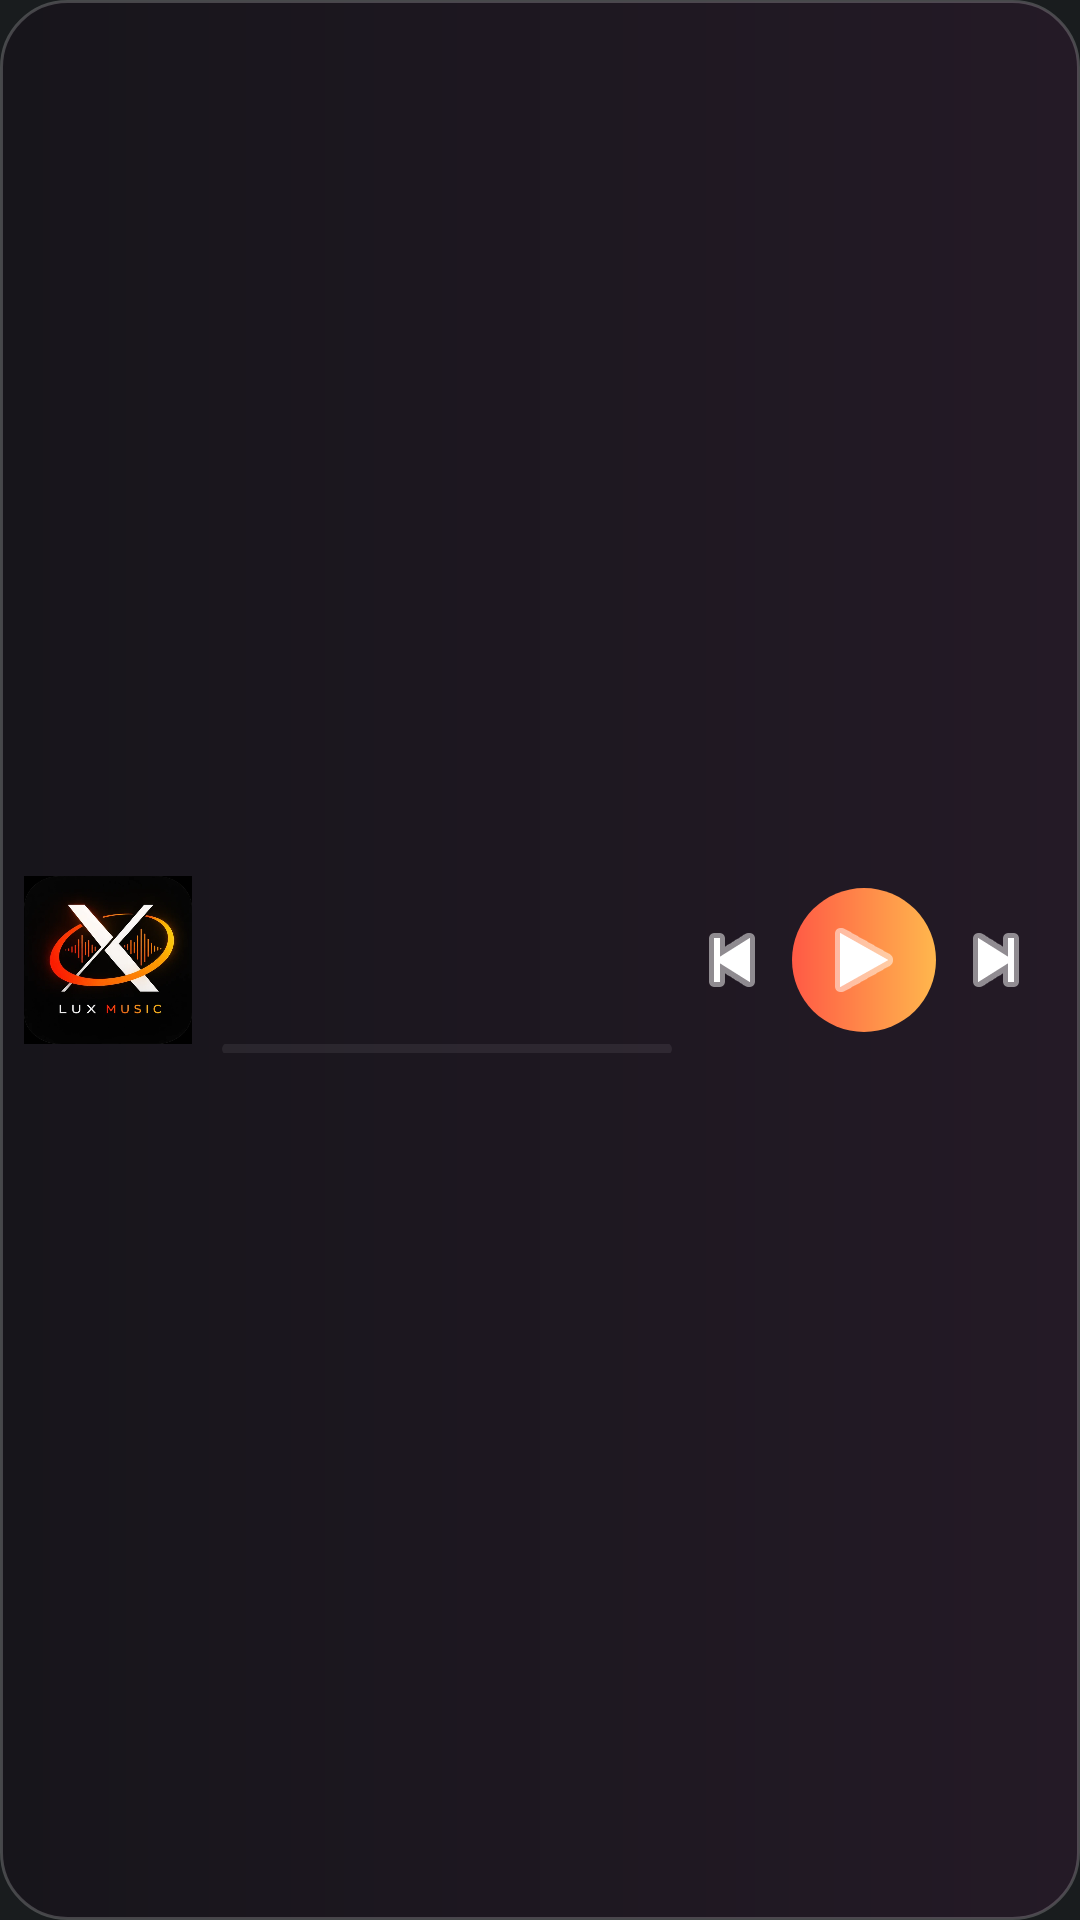

The Android layout XML behind this screen, and the referenced resources:
<!-- AndroidManifest.xml: application theme Theme.LuxMusic -->
<!-- res/layout/playback_notification_compact.xml -->
<?xml version="1.0" encoding="utf-8"?>
<LinearLayout xmlns:android="http://schemas.android.com/apk/res/android"
    xmlns:tools="http://schemas.android.com/tools"
    android:id="@+id/notification_root"
    android:layout_width="match_parent"
    android:layout_height="wrap_content"
    android:background="@drawable/notification_background"
    android:gravity="center_vertical"
    android:orientation="horizontal"
    android:padding="8dp"
    tools:ignore="UseAppTint">

    <ImageView
        android:id="@+id/notification_artwork"
        android:layout_width="56dp"
        android:layout_height="56dp"
        android:contentDescription="@string/notification_artwork"
        android:scaleType="centerCrop"
        android:src="@drawable/icon" />

    <LinearLayout
        android:layout_width="0dp"
        android:layout_height="wrap_content"
        android:layout_marginStart="10dp"
        android:layout_weight="1"
        android:orientation="vertical">

        <TextView
            android:id="@+id/notification_title"
            android:layout_width="match_parent"
            android:layout_height="wrap_content"
            android:ellipsize="marquee"
            android:maxLines="1"
            android:textColor="#FFFFFFFF"
            android:textSize="15sp"
            android:textStyle="bold" />

        <TextView
            android:id="@+id/notification_details"
            android:layout_width="match_parent"
            android:layout_height="wrap_content"
            android:layout_marginTop="2dp"
            android:ellipsize="end"
            android:maxLines="1"
            android:textColor="#D9FFFFFF"
            android:textSize="12sp" />

        <TextView
            android:id="@+id/notification_queue"
            android:layout_width="match_parent"
            android:layout_height="wrap_content"
            android:layout_marginTop="1dp"
            android:ellipsize="end"
            android:maxLines="1"
            android:textColor="#FFFFB45C"
            android:textSize="11sp" />

        <ProgressBar
            android:id="@+id/notification_progress"
            style="?android:attr/progressBarStyleHorizontal"
            android:layout_width="match_parent"
            android:layout_height="3dp"
            android:layout_marginTop="5dp"
            android:indeterminateTint="#FFFF9F4A"
            android:progressBackgroundTint="#3DFFFFFF"
            android:progressTint="#FFFF9F4A" />

        <LinearLayout
            android:layout_width="match_parent"
            android:layout_height="0dp"
            android:visibility="gone">

            <Chronometer
                android:id="@+id/notification_position"
                android:layout_width="0dp"
                android:layout_height="wrap_content"
                android:layout_weight="1" />

            <TextView
                android:id="@+id/notification_duration"
                android:layout_width="wrap_content"
                android:layout_height="wrap_content" />
        </LinearLayout>
    </LinearLayout>

    <ImageButton
        android:id="@+id/notification_previous"
        android:layout_width="40dp"
        android:layout_height="48dp"
        android:background="?android:attr/selectableItemBackgroundBorderless"
        android:contentDescription="@string/notification_previous"
        android:padding="9dp"
        android:src="@android:drawable/ic_media_previous"
        android:tint="#FFFFFFFF" />

    <ImageButton
        android:id="@+id/notification_toggle"
        android:layout_width="48dp"
        android:layout_height="48dp"
        android:background="@drawable/notification_play_background"
        android:contentDescription="@string/notification_play"
        android:padding="12dp"
        android:src="@android:drawable/ic_media_play"
        android:tint="#FFFFFFFF" />

    <ImageButton
        android:id="@+id/notification_next"
        android:layout_width="40dp"
        android:layout_height="48dp"
        android:background="?android:attr/selectableItemBackgroundBorderless"
        android:contentDescription="@string/notification_next"
        android:padding="9dp"
        android:src="@android:drawable/ic_media_next"
        android:tint="#FFFFFFFF" />
</LinearLayout>
<!-- resources referenced by this layout -->
<resources>
  <!-- drawable icon: webp bitmap (drawable, 18912 bytes) -->
  <!-- drawable notification_background (drawable) -->
  <?xml version="1.0" encoding="utf-8"?>
  <shape xmlns:android="http://schemas.android.com/apk/res/android"
      android:shape="rectangle">
      <gradient
          android:angle="0"
          android:endColor="#FF241A26"
          android:startColor="#FF17151B" />
      <corners android:radius="22dp" />
      <stroke
          android:width="1dp"
          android:color="#33FFFFFF" />
  </shape>
  <!-- drawable notification_play_background (drawable) -->
  <?xml version="1.0" encoding="utf-8"?>
  <shape xmlns:android="http://schemas.android.com/apk/res/android"
      android:shape="oval">
      <gradient
          android:angle="0"
          android:endColor="#FFFFB74D"
          android:startColor="#FFFF5A45" />
  </shape>
  <string name="notification_artwork">Обложка трека</string>
  <string name="notification_next">Следующий трек</string>
  <string name="notification_play">Играть</string>
  <string name="notification_previous">Предыдущий трек</string>
  <style name="Theme.LuxMusic" parent="@android:style/Theme.DeviceDefault.NoActionBar">
          <item name="android:statusBarColor">@android:color/transparent</item>
          <item name="android:navigationBarColor">@android:color/transparent</item>
          <item name="android:windowLightStatusBar">false</item>
      </style>
</resources>
